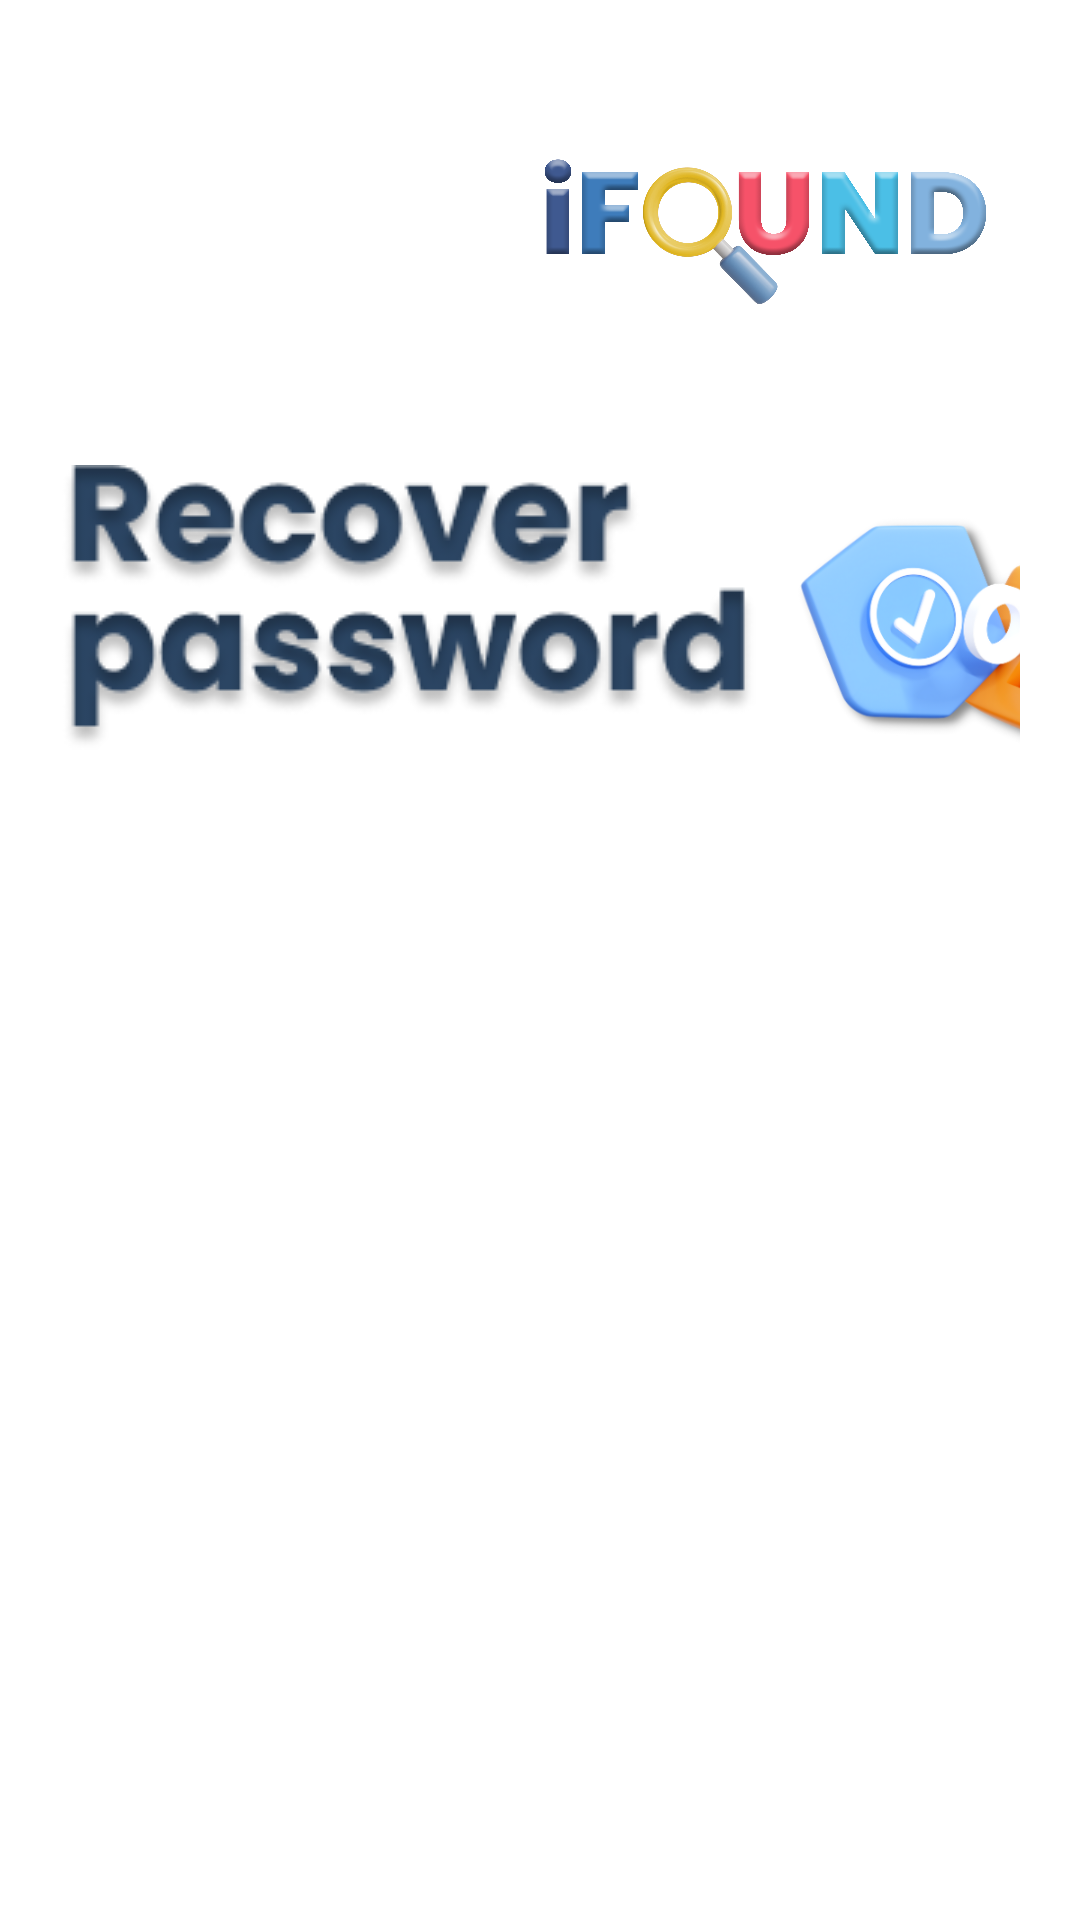

Produce the Android XML layout that renders to this screen, including the resource entries it uses.
<!-- AndroidManifest.xml: application theme Theme.IFOUND -->
<!-- res/layout/activity_password_recovery.xml -->
<?xml version="1.0" encoding="utf-8"?>
<androidx.constraintlayout.widget.ConstraintLayout xmlns:android="http://schemas.android.com/apk/res/android"
    xmlns:app="http://schemas.android.com/apk/res-auto"
    xmlns:tools="http://schemas.android.com/tools"
    android:layout_width="match_parent"
    android:layout_height="match_parent"
    android:padding="20dp"
    tools:context=".PasswordRecoveryActivity">

    <ImageView
        android:id="@+id/iv_ifound_logo_pw_recovery"
        android:layout_width="150dp"
        android:layout_height="75dp"
        android:src="@drawable/ifound"
        android:layout_marginTop="20dp"
        android:layout_marginEnd="10dp"
        app:layout_constraintTop_toTopOf="parent"
        app:layout_constraintEnd_toEndOf="parent"
        android:importantForAccessibility="no" />

    <LinearLayout
        android:id="@+id/ll_1"
        android:layout_width="match_parent"
        android:layout_height="wrap_content"
        android:layout_marginTop="20dp"
        android:orientation="horizontal"
        tools:ignore="UselessParent"
        app:layout_constraintTop_toBottomOf="@id/iv_ifound_logo_pw_recovery">

        <ImageView
            android:id="@+id/iv_title_recover_pass"
            android:layout_width="wrap_content"
            android:layout_height="wrap_content"
            android:layout_marginTop="20dp"
            android:contentDescription="@string/contentDecription_iv1_foundItemForm"
            android:src="@drawable/recoverpassword" />

        <ImageView
            android:id="@+id/iv_password"
            android:layout_width="150dp"
            android:layout_height="150dp"
            android:contentDescription="@string/contentDecription_iv2_foundItemForm"
            android:src="@drawable/recover_pass" />
    </LinearLayout>
    <LinearLayout
        android:layout_width="match_parent"
        android:layout_height="wrap_content"
        android:orientation="vertical"
        app:layout_constraintTop_toBottomOf="@id/ll_1"
        app:layout_constraintBottom_toBottomOf="parent"
        android:layout_marginBottom="350dp"
        app:layout_constraintStart_toStartOf="parent"
        app:layout_constraintEnd_toEndOf="parent">
        <TextView
            android:id="@+id/tv_email"
            android:labelFor="@id/et_email"
            android:layout_width="315dp"
            android:layout_height="wrap_content"
            android:layout_marginTop="20dp"
            android:fontFamily="@font/medium"
            android:text="@string/tv_email_pw_recovery"
            android:textColor="#000"
            android:textSize="17sp"
            android:layout_marginStart="30dp" />
        <EditText
            android:id="@+id/et_email"
            android:layout_width="315dp"
            android:layout_height="53dp"
            android:layout_marginTop="12dp"
            android:includeFontPadding="true"
            android:paddingStart="10dp"
            android:paddingEnd="0dp"
            android:background="@drawable/bg_edit_text"
            android:ems="10"
            android:inputType="textEmailAddress"
            android:hint="@string/email"
            android:autofillHints="emailAddress"
            android:textColor="#000"
            android:layout_gravity="center"
            tools:ignore="LabelFor"/>
        <androidx.appcompat.widget.AppCompatButton
            android:id="@+id/btn_submit"
            android:layout_width="120dp"
            android:layout_height="0dp"
            android:layout_weight="2"
            android:layout_marginStart="220dp"
            android:layout_marginTop="30dp"
            android:background="@drawable/bg_button_login"
            android:text="@string/txt_lost_item_form_submit_btn"
            android:textColor="@color/white"
            android:fontFamily="@font/semibold"/>

    </LinearLayout>
</androidx.constraintlayout.widget.ConstraintLayout>
<!-- resources referenced by this layout -->
<resources>
  <color name="white">#F2F2F2</color>
  <!-- drawable bg_button_login (drawable) -->
  <?xml version="1.0" encoding="utf-8"?>
  <shape xmlns:android="http://schemas.android.com/apk/res/android"
      android:shape="rectangle"
      android:padding="10dp">
      <solid android:color="@color/blue1"> </solid>
      <corners
          android:bottomRightRadius="30dp"
          android:bottomLeftRadius="30dp"
          android:topLeftRadius="30dp"
          android:topRightRadius="30dp" />
      <stroke android:width="2dp" android:color="#4C6DA6" />
  
  
  </shape>
  <!-- drawable bg_edit_text (drawable) -->
  <?xml version="1.0" encoding="utf-8"?>
  <shape xmlns:android="http://schemas.android.com/apk/res/android"
      android:shape="rectangle"
      android:padding="10dp">
      <solid android:color="#ffff"
          />
      <corners
          android:bottomRightRadius="30dp"
          android:bottomLeftRadius="30dp"
          android:topLeftRadius="30dp"
          android:topRightRadius="30dp" />
      <stroke android:width="2dp" android:color="#1C567E" />
  
  </shape>
  <!-- drawable ifound: png bitmap (drawable, 1029685 bytes) -->
  <!-- drawable recover_pass: png bitmap (drawable, 97777 bytes) -->
  <!-- drawable recoverpassword: png bitmap (drawable, 24683 bytes) -->
  <string name="contentDecription_iv1_foundItemForm">title</string>
  <string name="contentDecription_iv2_foundItemForm">hand image</string>
  <string name="email">Email</string>
  <string name="tv_email_pw_recovery">Please enter your email to recover your account</string>
  <string name="txt_lost_item_form_submit_btn">Submit</string>
  <style name="Theme.IFOUND" parent="Base.Theme.IFOUND" />
  <color name="blue1"> #5370A3</color>
  <style name="Base.Theme.IFOUND" parent="Theme.MaterialComponents.DayNight.NoActionBar">
          
          
  
          <item name="colorPrimary">#2c62ec</item>
          <item name="colorPrimaryVariant">#3e7cbb</item>
          <item name="colorOnPrimary">#ffffff</item>
  
          <item name="colorSecondary">#FD5068</item>
          <item name="colorSecondaryVariant">#fc7184</item>
          <item name="colorOnSecondary">#ffffff</item>
  
  
      </style>
</resources>
